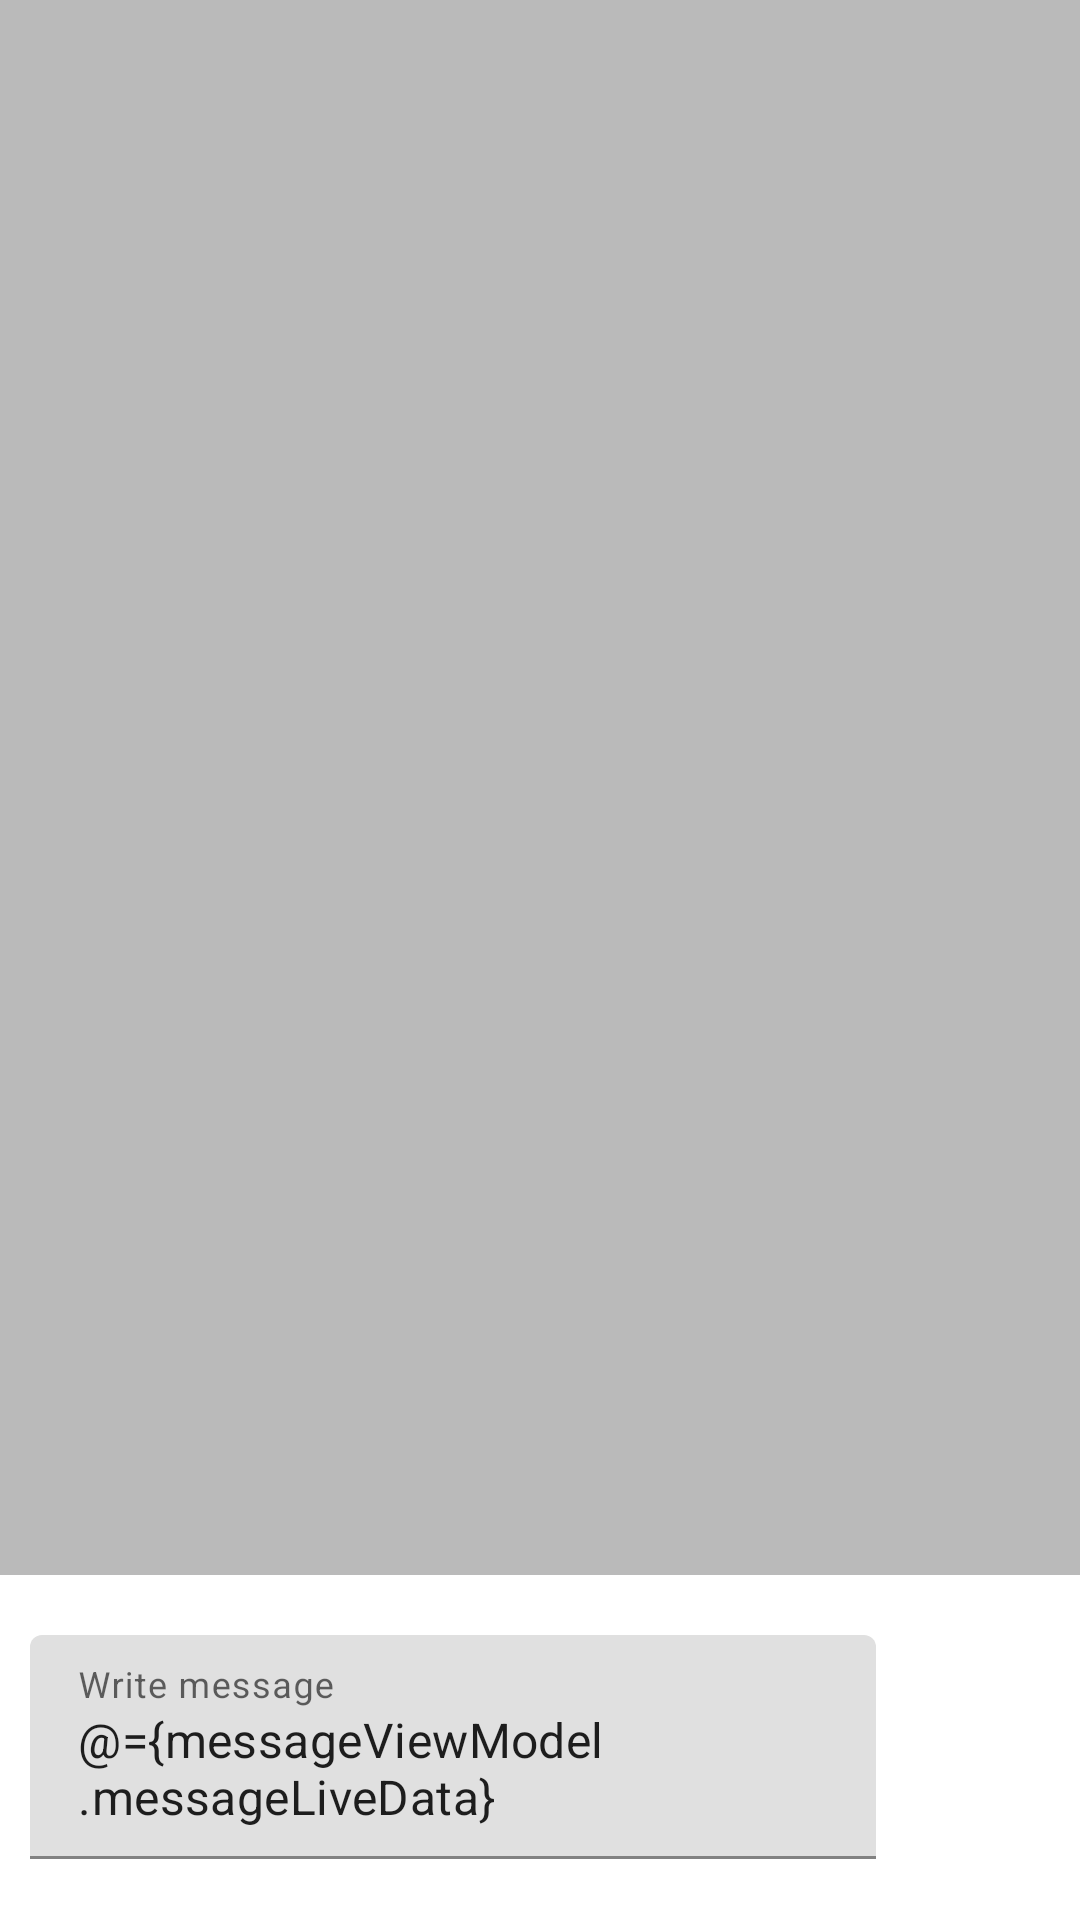

Write the Android layout XML for this screen, with the resource values it uses.
<!-- AndroidManifest.xml: application theme Theme.Forum -->
<!-- res/layout/activity_message.xml -->
<?xml version="1.0" encoding="utf-8"?>
<layout xmlns:tools="http://schemas.android.com/tools"
    xmlns:android="http://schemas.android.com/apk/res/android"
    xmlns:app="http://schemas.android.com/apk/res-auto">
    <data>
        <variable
            name="messageViewModel"
            type="com.example.forum.viewModel.MessageViewModel" />
    </data>
<androidx.constraintlayout.widget.ConstraintLayout
    android:layout_width="match_parent"
    android:layout_height="match_parent"
    tools:context=".ui.MessageActivity"
    android:background="#BABABA">

    <androidx.recyclerview.widget.RecyclerView
        android:id="@+id/recycler_view"
        android:layout_width="match_parent"
        android:layout_height="0dp"
        app:layoutManager="LinearLayoutManager"
        app:layout_constraintTop_toTopOf="parent"
        app:layout_constraintStart_toStartOf="parent"
        app:layout_constraintBottom_toTopOf="@id/send"/>

    <androidx.constraintlayout.widget.ConstraintLayout
        android:id="@+id/send"
        android:layout_width="match_parent"
        android:layout_height="wrap_content"
        android:background="#fff"
        android:orientation="horizontal"
        app:layout_constraintBottom_toBottomOf="parent"
        app:layout_constraintEnd_toEndOf="parent">


        <com.google.android.material.textfield.TextInputLayout
            android:id="@+id/editText"
            android:layout_width="0dp"

            android:layout_height="wrap_content"
            android:paddingTop="20dp"
            android:layout_weight="2"
            android:ems="10"
            android:paddingHorizontal="10dp"
            app:counterMaxLength="300"
            app:errorEnabled="true"
            app:layout_constraintBottom_toBottomOf="parent"
            app:layout_constraintEnd_toStartOf="@+id/send_button"
            app:layout_constraintHorizontal_bias="0.0"
            app:layout_constraintStart_toStartOf="parent"
            app:layout_constraintTop_toTopOf="parent">

            <com.google.android.material.textfield.TextInputEditText
                android:id="@+id/message_text"
                android:layout_width="match_parent"
                android:layout_height="match_parent"
                android:hint="@string/write_message"
                android:inputType="textAutoCorrect|textMultiLine"
                android:scrollbars="vertical"
                android:minLines="2"
                android:gravity="top|start"
                android:maxLines="5"
                android:text="@={messageViewModel.messageLiveData}"
                android:textColorHint="#616161"
                android:textSize="16sp" />
        </com.google.android.material.textfield.TextInputLayout>

        <ImageButton
            android:id="@+id/send_button"
            android:layout_width="wrap_content"
            android:layout_height="wrap_content"
            android:layout_gravity="center"
            android:layout_marginHorizontal="10dp"
            android:background="@drawable/ic_baseline_send_24"
            android:contentDescription="@string/send_button"
            android:minWidth="48dp"
            android:minHeight="48dp"
            android:padding="20dp"
            android:scaleType="fitCenter"
            app:layout_constraintBottom_toBottomOf="parent"
            app:layout_constraintEnd_toEndOf="parent"
            app:layout_constraintTop_toTopOf="parent"
            tools:ignore="RedundantDescriptionCheck" />
    </androidx.constraintlayout.widget.ConstraintLayout>
</androidx.constraintlayout.widget.ConstraintLayout>
</layout>
<!-- resources referenced by this layout -->
<resources>
  <string name="send_button">send button</string>
  <string name="write_message">Write message</string>
  <style name="Theme.Forum" parent="Theme.MaterialComponents.DayNight">
          
          <item name="colorPrimary">@color/purple_500</item>
          <item name="colorPrimaryVariant">@color/purple_700</item>
          <item name="colorOnPrimary">@color/white</item>
          
          <item name="colorSecondary">@color/teal_200</item>
          <item name="colorSecondaryVariant">@color/teal_700</item>
          <item name="colorOnSecondary">@color/black</item>
          
          <item name="android:statusBarColor" tools:targetApi="l">?attr/colorPrimaryVariant</item>
          
      </style>
  <color name="purple_500">#FF6200EE</color>
  <color name="purple_700">#FF3700B3</color>
  <color name="white">#FFFFFFFF</color>
  <color name="teal_200">#FF03DAC5</color>
  <color name="teal_700">#FF018786</color>
  <color name="black">#FF000000</color>
</resources>
